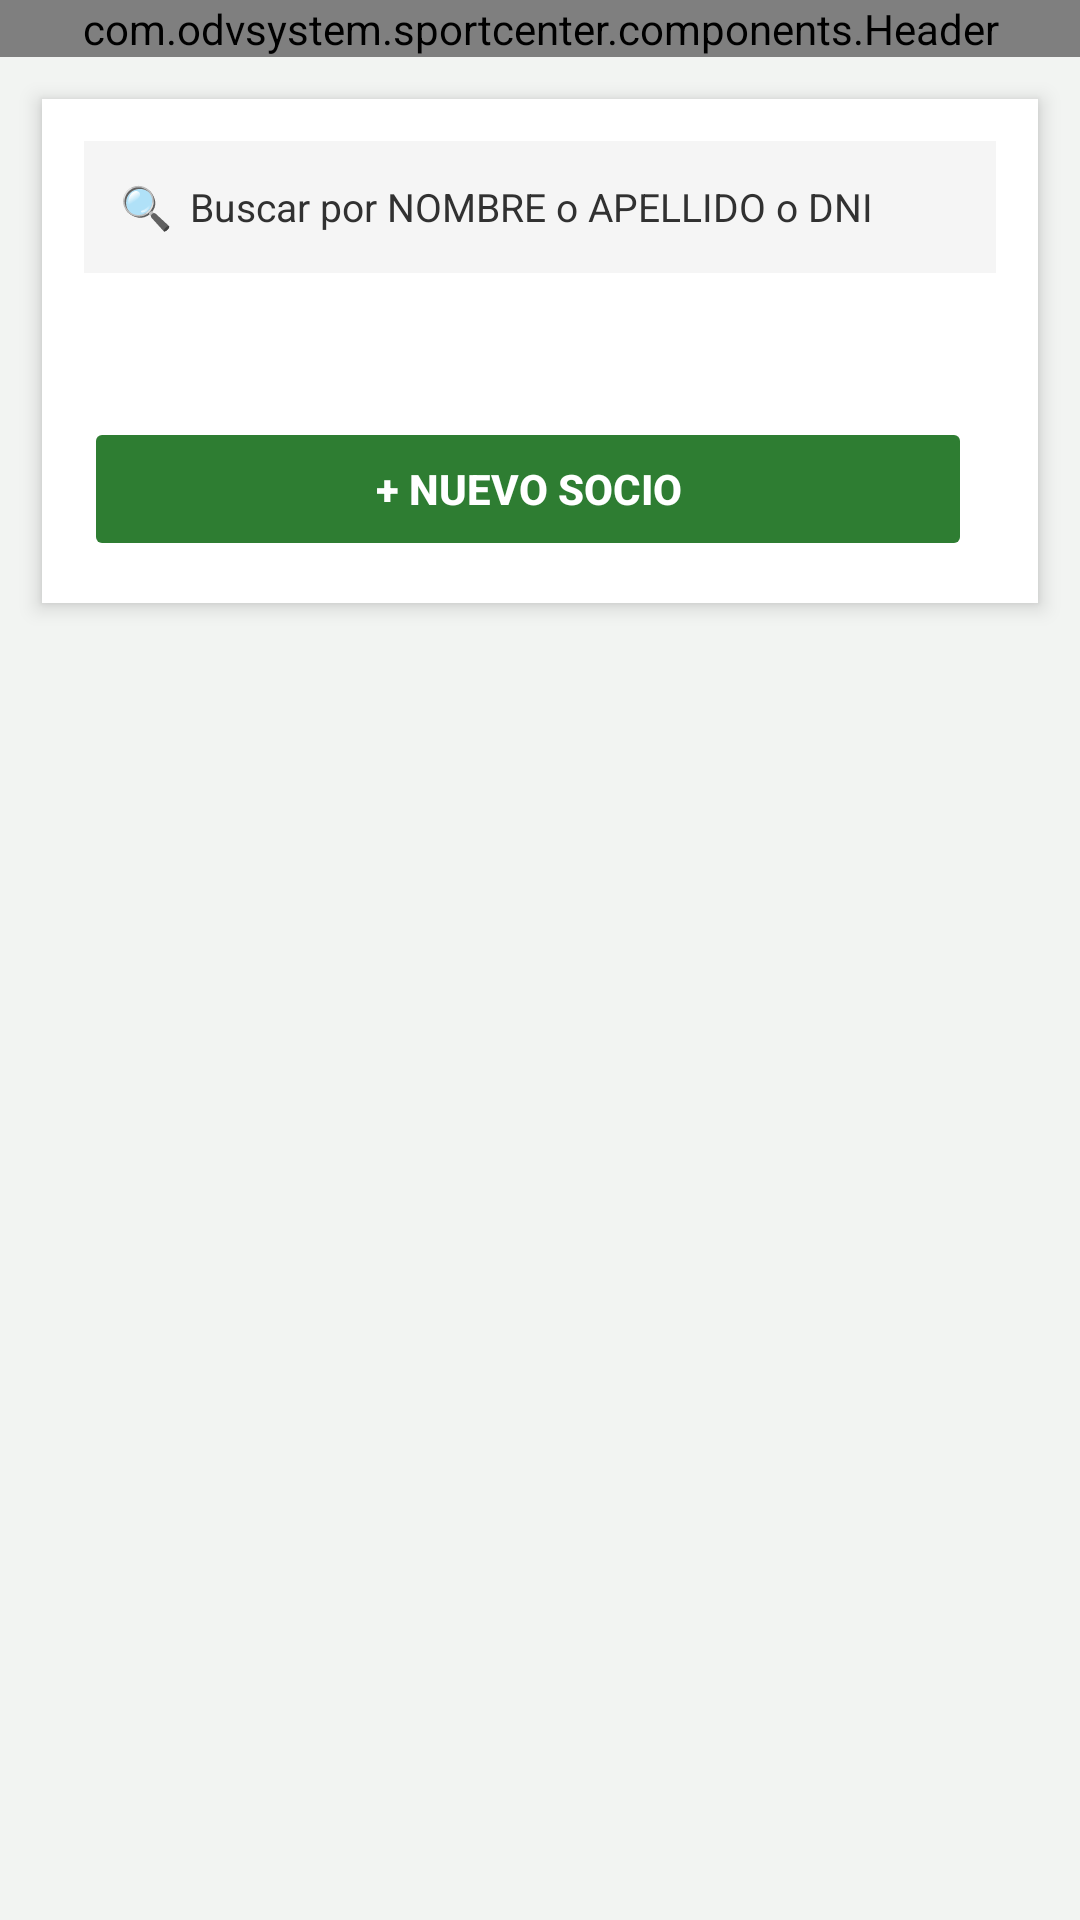

Layout XML and referenced resources for this Android screen:
<!-- AndroidManifest.xml: application theme Theme.SportCenter -->
<!-- res/layout/activity_socios.xml -->
<?xml version="1.0" encoding="utf-8"?>
<LinearLayout
    xmlns:android="http://schemas.android.com/apk/res/android"
    android:layout_width="match_parent"
    android:layout_height="match_parent"
    android:orientation="vertical"
    android:background="#F2F4F2">

    
    <com.odvsystem.sportcenter.components.Header
        android:id="@+id/encabezado"
        android:layout_height="wrap_content"
        android:layout_width="match_parent"/>

    
    <LinearLayout
        android:layout_width="match_parent"
        android:layout_height="wrap_content"
        android:focusable="true"
        android:focusableInTouchMode="true"
        android:layout_margin="14dp"
        android:background="#FFFFFF"
        android:elevation="4dp"
        android:orientation="vertical"
        android:padding="14dp">

        
        <LinearLayout
            android:layout_width="match_parent"
            android:layout_height="44dp"
            android:layout_marginBottom="12dp"
            android:background="#F5F5F5"
            android:gravity="center_vertical"
            android:orientation="horizontal"
            android:paddingStart="12dp"
            android:paddingEnd="12dp">

            <TextView
                android:layout_width="wrap_content"
                android:layout_height="wrap_content"
                android:layout_marginEnd="6dp"
                android:text="🔍"
                android:textSize="14sp" />

            <EditText
                android:id="@+id/etBuscar"
                android:layout_width="match_parent"
                android:layout_height="match_parent"
                android:background="@null"
                android:hint="Buscar por NOMBRE o APELLIDO o DNI"
                android:inputType="text"
                android:maxLines="1"
                android:textColor="#101010"
                android:textColorHint="#313131"
                android:textSize="13sp" />
        </LinearLayout>

        <androidx.recyclerview.widget.RecyclerView
            android:id="@+id/rvSocios"
            android:layout_width="match_parent"
            android:layout_height="match_parent"
            android:layout_weight="1"
            android:padding="12dp" />

        
        

        
        <LinearLayout
            android:layout_width="match_parent"
            android:layout_height="wrap_content"
            android:layout_marginTop="12dp"
            android:orientation="horizontal">

            <Button
                android:id="@+id/btnRegistrar"
                android:layout_width="0dp"
                android:layout_height="48dp"
                android:layout_marginEnd="8dp"
                android:layout_weight="1"
                android:backgroundTint="#2E7D32"
                android:elevation="0dp"
                android:stateListAnimator="@null"
                android:text="+ NUEVO SOCIO"
                android:textAllCaps="false"
                android:textColor="#FFFFFF"
                android:textSize="14sp"
                android:textStyle="bold" />


        </LinearLayout>

    </LinearLayout>


</LinearLayout>
<!-- resources referenced by this layout -->
<resources>
  <style name="Theme.SportCenter" parent="Base.Theme.SportCenter" />
  <style name="Base.Theme.SportCenter" parent="Theme.Material3.DayNight.NoActionBar">
          
          
      </style>
</resources>
